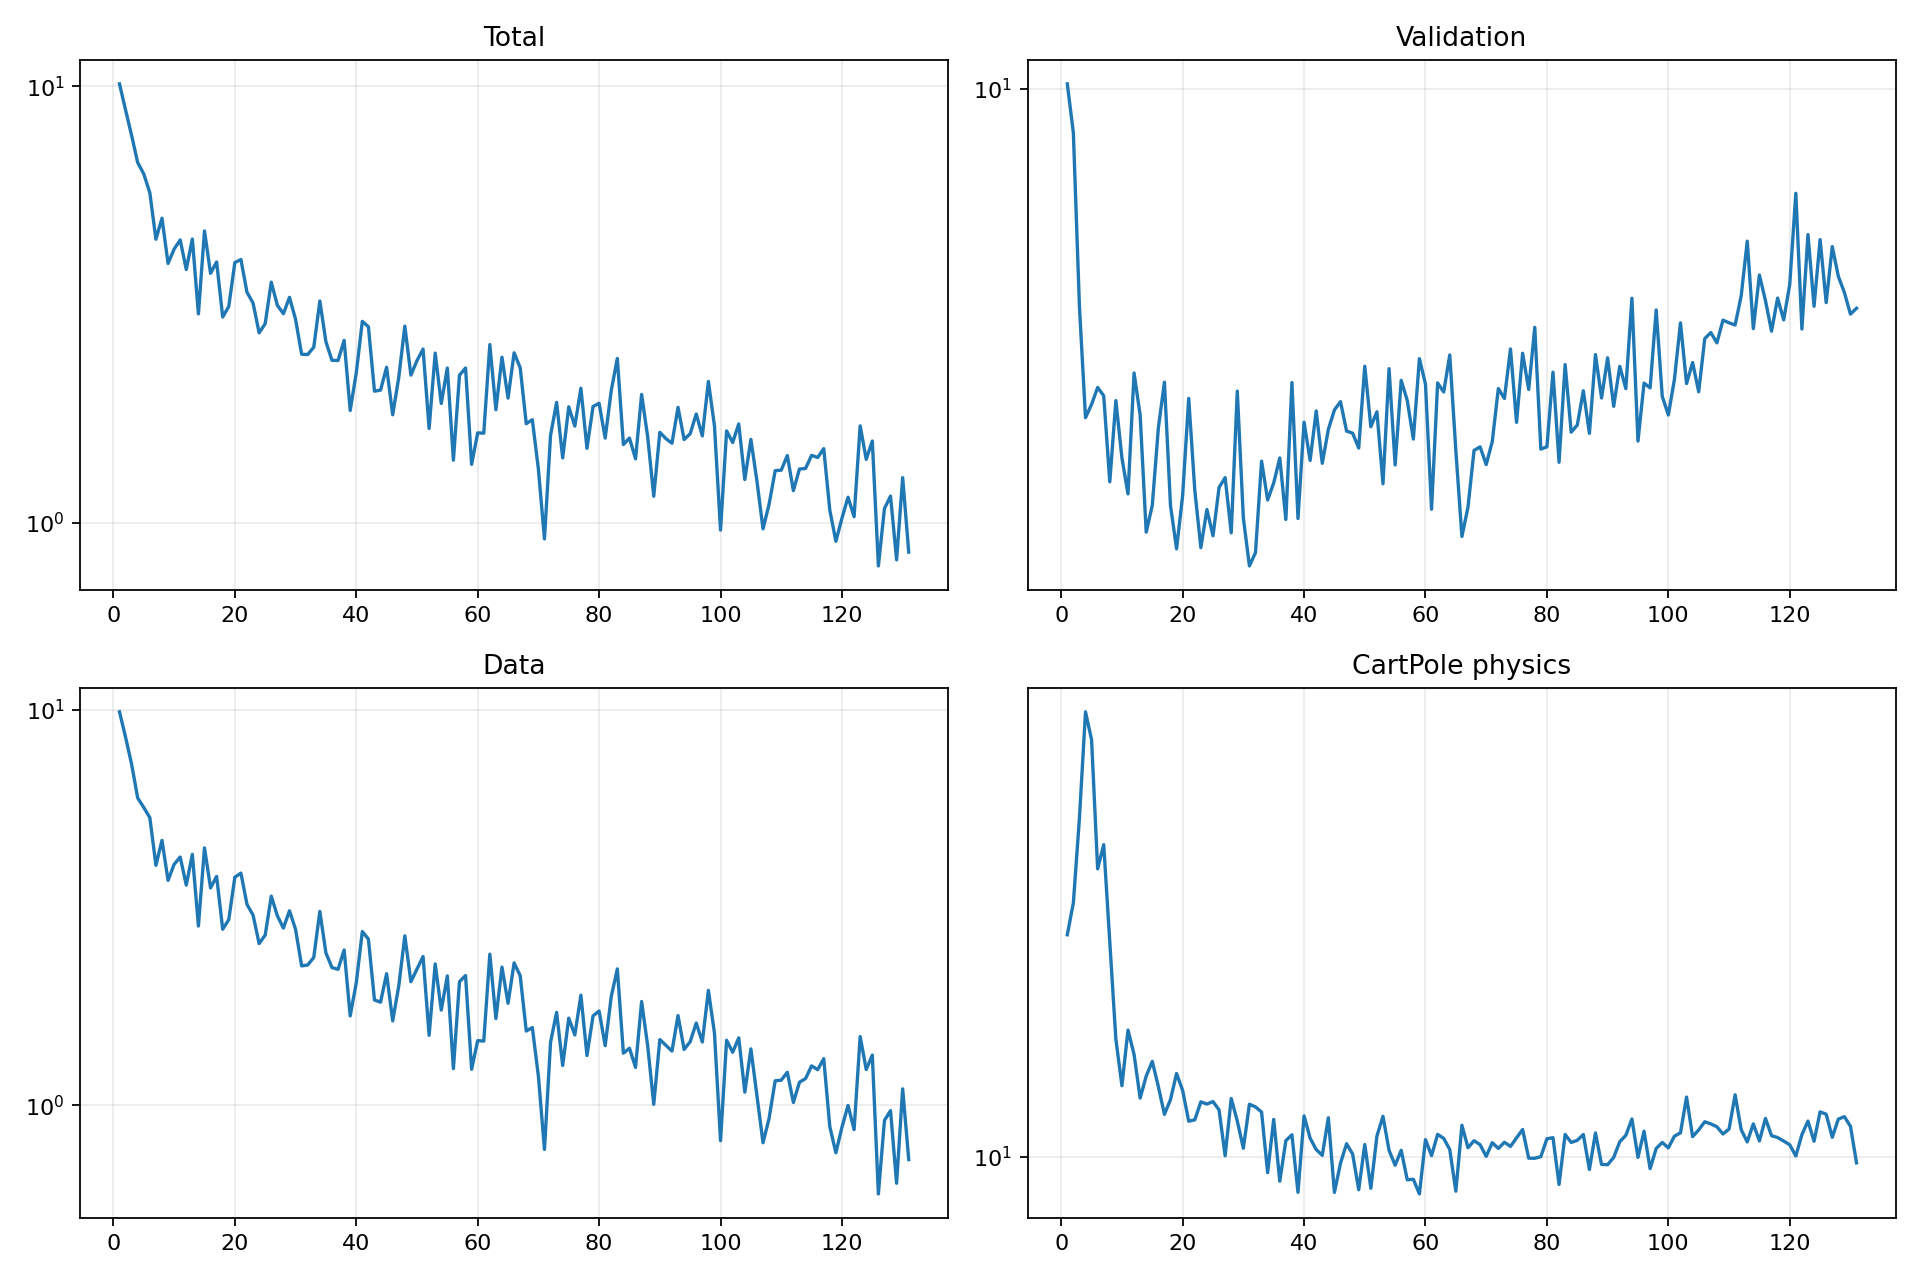

Data behind this chart, as committed beside it:
epoch, validation_forecast_mse, train_total, train_data, train_cartpole_physics, train_rotation_physics
1, 10.12, 10.13, 9.869, 25.7, 0.7431
2, 9.052, 8.828, 8.516, 29.42, 1.764
3, 6.096, 7.715, 7.271, 42.17, 2.216
4, 4.733, 6.687, 5.977, 66.22, 4.79
5, 4.878, 6.299, 5.657, 58.81, 5.435
6, 5.07, 5.7, 5.33, 33.99, 3.047
7, 4.975, 4.463, 4.04, 37.68, 4.639
8, 4.09, 4.988, 4.672, 25, 6.608
9, 4.921, 3.928, 3.7, 16.49, 6.317
10, 4.318, 4.237, 4.062, 13.53, 3.955
11, 3.979, 4.447, 4.24, 17.14, 3.599
12, 5.24, 3.804, 3.6, 15.45, 4.985
13, 4.761, 4.469, 4.307, 12.84, 3.358
14, 3.648, 3.011, 2.838, 14.1, 3.226
15, 3.877, 4.663, 4.471, 15.01, 4.2
16, 4.623, 3.729, 3.542, 13.48, 5.234
17, 5.131, 3.959, 3.788, 11.99, 5.129
18, 3.874, 2.961, 2.785, 12.76, 4.813
19, 3.512, 3.132, 2.945, 14.26, 4.377
20, 3.965, 3.947, 3.77, 13.26, 4.432
21, 4.945, 4.011, 3.861, 11.64, 3.353
22, 4.013, 3.374, 3.218, 11.71, 3.887
23, 3.521, 3.188, 3.024, 12.64, 3.753
24, 3.84, 2.724, 2.562, 12.52, 3.667
25, 3.617, 2.86, 2.692, 12.65, 4.125
26, 4.038, 3.559, 3.377, 12.21, 6.028
27, 4.13, 3.15, 3.013, 10.05, 3.686
28, 3.642, 3.014, 2.803, 12.82, 8.204
29, 5.028, 3.286, 3.101, 11.65, 6.846
30, 3.767, 2.925, 2.785, 10.38, 3.7
31, 3.378, 2.433, 2.25, 12.51, 5.802
32, 3.482, 2.43, 2.261, 12.37, 4.497
33, 4.288, 2.525, 2.364, 12.1, 4.048
34, 3.925, 3.223, 3.089, 9.356, 3.988
35, 4.08, 2.599, 2.427, 11.73, 5.46
36, 4.319, 2.356, 2.228, 9.023, 3.779
37, 3.754, 2.354, 2.205, 10.72, 4.18
38, 5.127, 2.618, 2.469, 10.99, 3.927
39, 3.763, 1.808, 1.681, 8.605, 4.079
40, 4.685, 2.205, 2.039, 11.91, 4.672
41, 4.294, 2.895, 2.748, 10.83, 3.794
42, 4.806, 2.813, 2.629, 10.32, 7.997
43, 4.266, 2.002, 1.845, 10.07, 5.681
44, 4.608, 2.014, 1.822, 11.81, 7.398
45, 4.817, 2.272, 2.15, 8.603, 3.555
46, 4.909, 1.768, 1.634, 9.738, 3.69
47, 4.591, 2.153, 2.001, 10.58, 4.635
48, 4.569, 2.822, 2.68, 10.13, 4.066
49, 4.417, 2.179, 2.052, 8.7, 4.045
50, 5.321, 2.352, 2.207, 10.54, 4.019
51, 4.636, 2.5, 2.376, 8.755, 3.654
52, 4.797, 1.645, 1.502, 10.93, 3.338
53, 4.072, 2.448, 2.276, 11.89, 5.315
54, 5.291, 1.877, 1.739, 10.28, 3.453
55, 4.251, 2.263, 2.123, 9.656, 4.36
56, 5.152, 1.391, 1.238, 10.29, 5.086
57, 4.922, 2.178, 2.053, 9.075, 3.418
58, 4.508, 2.263, 2.127, 9.097, 4.495
59, 5.413, 1.361, 1.232, 8.547, 4.306
60, 5.107, 1.607, 1.456, 10.76, 4.315
... 71 more rows
